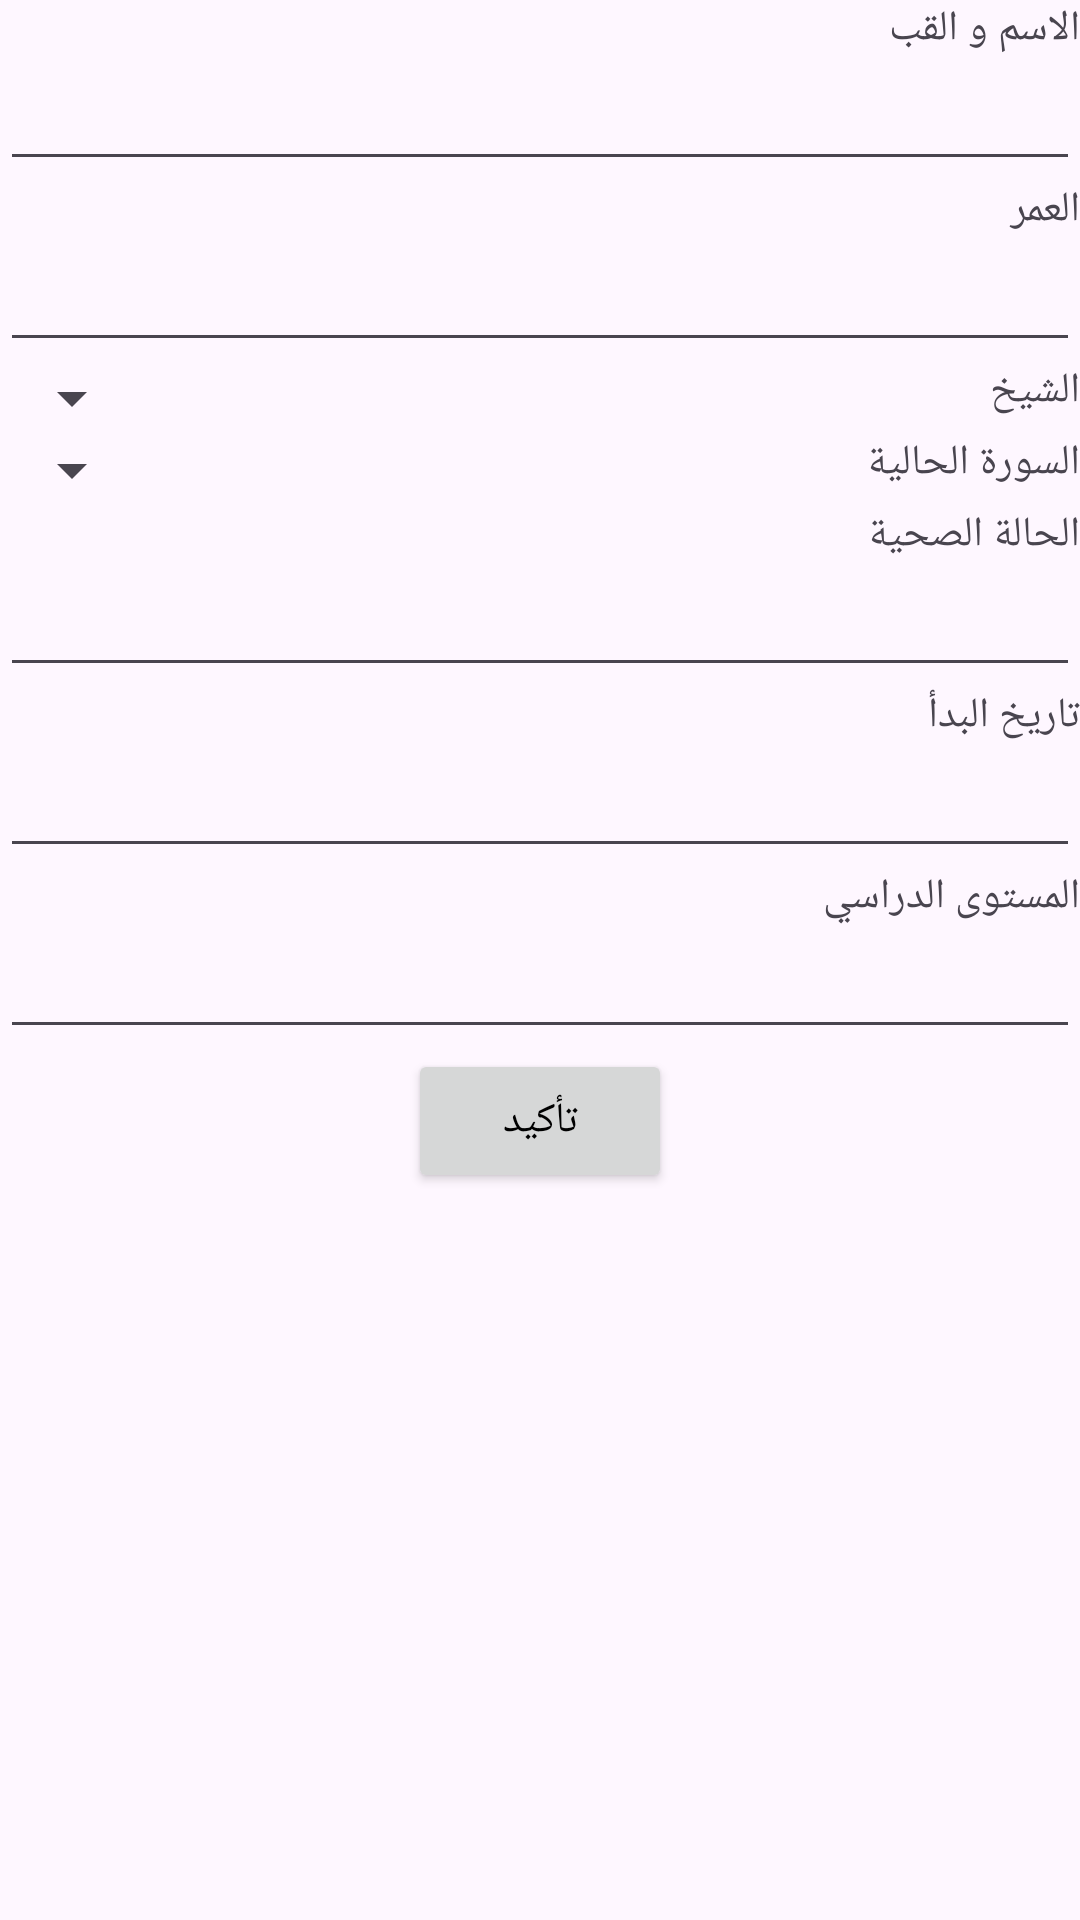

Write the Android layout XML for this screen, with the resource values it uses.
<!-- AndroidManifest.xml: application theme Theme.الماهر -->
<!-- res/layout/fragment_add_student_page.xml -->
<?xml version="1.0" encoding="utf-8"?>
<ScrollView xmlns:android="http://schemas.android.com/apk/res/android"
    xmlns:tools="http://schemas.android.com/tools"
    android:layout_width="match_parent"
    android:layout_height="match_parent"
    android:contentDescription="@string/add_student"
    tools:context=".AddStudentPage">

    <LinearLayout
        android:layout_width="match_parent"
        android:layout_height="match_parent"
        android:orientation="vertical">

        <TextView
            android:id="@+id/textView10"
            android:layout_width="match_parent"
            android:layout_height="wrap_content"
            style="@style/profileAttr"
            android:text="الاسم و القب" />

        <EditText
            android:id="@+id/name_of_student"
            android:layout_width="match_parent"
            android:layout_height="wrap_content"
            android:ems="10"
            android:inputType="textPersonName"
           style="@style/profileAttr" />

        <TextView
            android:id="@+id/textView9"
            android:layout_width="match_parent"
            android:layout_height="wrap_content"
            android:text="العمر"
            style="@style/profileAttr"/>

        <EditText
            android:id="@+id/age_of_student"
            android:layout_width="match_parent"
            android:layout_height="wrap_content"
            android:ems="10"
            style="@style/profileAttr"
            android:inputType="textPersonName" />
<LinearLayout
    android:layout_width="match_parent"
    android:layout_height="wrap_content"
    android:orientation="horizontal">
    <Spinner
        android:id="@+id/spineer_of_teacher_student"
        android:layout_width="wrap_content"
        android:layout_height="wrap_content"
        />
    <TextView
        android:id="@+id/textView8"
        android:layout_width="match_parent"
        android:layout_height="wrap_content"
        android:text="الشيخ"
        style="@style/profileAttr"/>

</LinearLayout>

        <LinearLayout
            android:layout_width="match_parent"
            android:layout_height="wrap_content"
            android:orientation="horizontal">
            <Spinner
                android:id="@+id/spinner_of_current_sore"
                android:layout_width="wrap_content"
                android:layout_height="wrap_content" />
            <TextView
                android:id="@+id/textView7"
                android:layout_width="match_parent"
                android:layout_height="wrap_content"
                android:text="السورة الحالية"
                style="@style/profileAttr"/>

        </LinearLayout>

        <TextView
            android:id="@+id/textView6"
            android:layout_width="match_parent"
            android:layout_height="wrap_content"
            style="@style/profileAttr"
            android:text="الحالة الصحية" />

        <EditText
            android:id="@+id/medical_info_of_student"
            android:layout_width="match_parent"
            android:layout_height="wrap_content"
            android:ems="10"
            android:inputType="textPersonName"
            style="@style/profileAttr" />

        <TextView
            android:id="@+id/textView5"
            android:layout_width="match_parent"
            android:layout_height="wrap_content"
            style="@style/profileAttr"
            android:text="تاريخ البدأ" />

        <EditText
            android:id="@+id/date_of_start"
            android:layout_width="match_parent"
            android:layout_height="wrap_content"
            android:ems="10"
            android:inputType="textPersonName"
        style="@style/profileAttr"/>

        <TextView
            android:id="@+id/textView4"
            android:layout_width="match_parent"
            android:layout_height="wrap_content"
            android:text="المستوى الدراسي"
            style="@style/profileAttr"/>

        <EditText
            android:id="@+id/year_of_education"
            android:layout_width="match_parent"
            android:layout_height="wrap_content"
            android:ems="10"
            android:inputType="textPersonName"
         style="@style/profileAttr"/>
        <Button
            android:id="@+id/add_student_button"
            android:layout_width="wrap_content"
            android:layout_height="wrap_content"
            android:text="تأكيد"
            android:textColor="@color/black"
            android:layout_gravity="center"/>
    </LinearLayout>

</ScrollView>
<!-- resources referenced by this layout -->
<resources>
  <color name="black">#FF000000</color>
  <style name="Theme.الماهر" parent="Base.Theme.الماهر" />
  <style name="Base.Theme.الماهر" parent="Theme.Material3.DayNight.NoActionBar">
          
          
      </style>
</resources>
